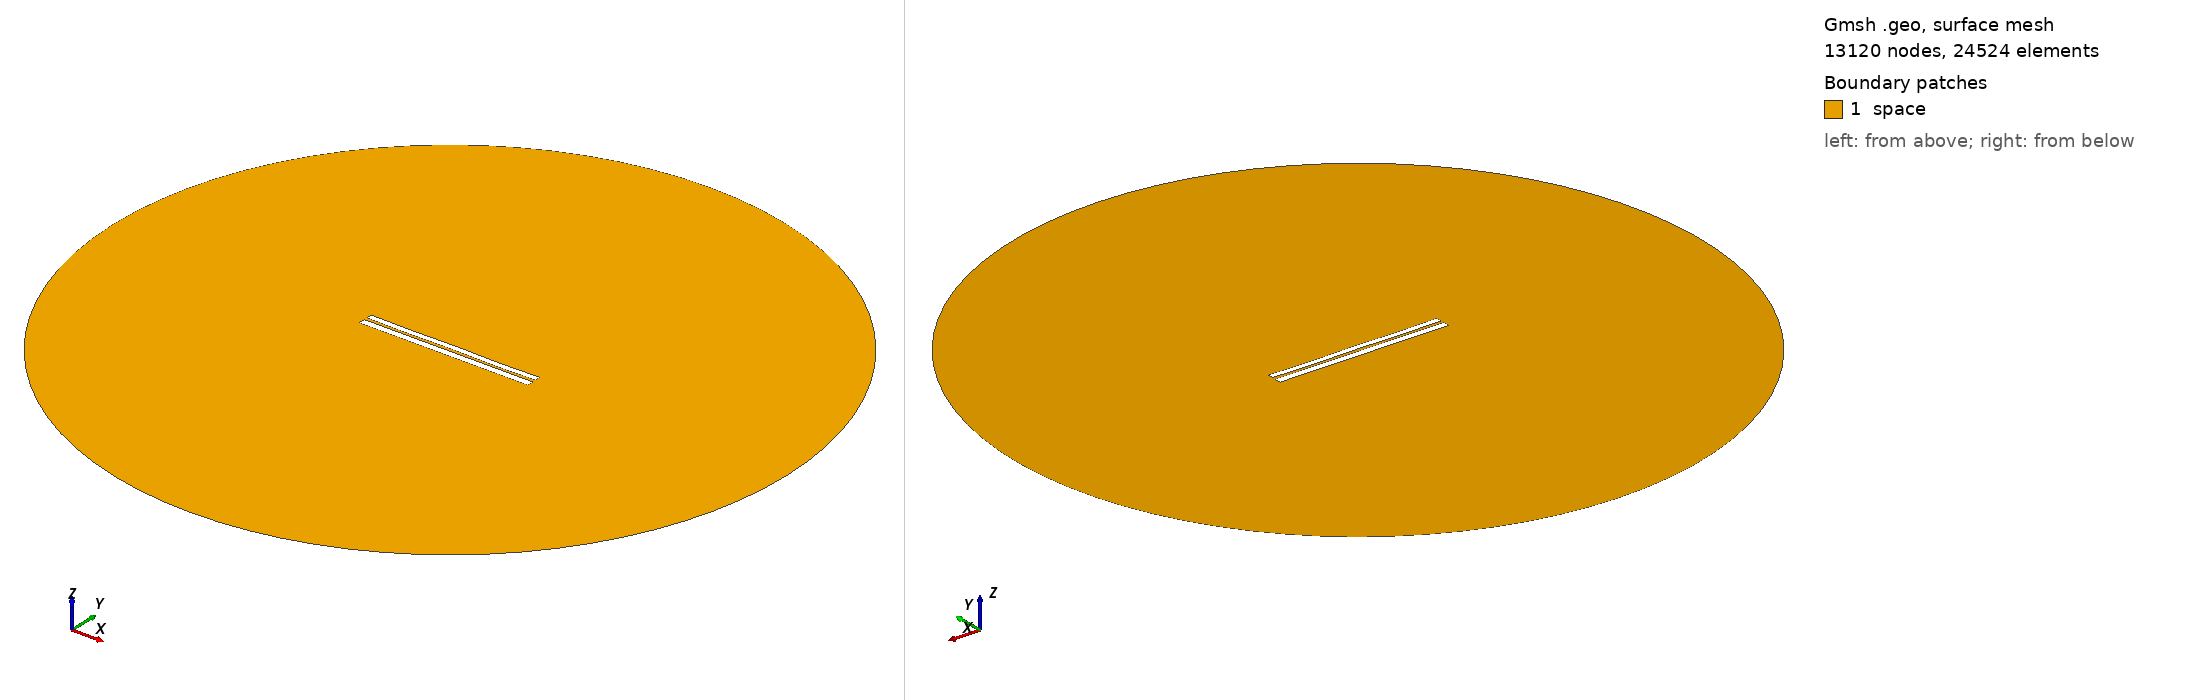

Gmsh geometry script, surface-meshed: 13120 nodes, 24524 surface elements. Boundary patches (legend numbers): 1 space. Left view from above one corner, right view from below the opposite corner. Legend entries are the model's physical surfaces. The drawing asked Gmsh for element sizes between 1% and 20% of the model's largest extent; the script's own settings can give other sizes.

=== 6286.geo (drawn) ===
//---------------------------------------
// Geometry kernel
//---------------------------------------

SetFactory("OpenCASCADE");



//---------------------------------------
// Parameters of the geometry
//---------------------------------------

// Overetch of the upper plate
overetch = 0.25;

// Distance between the plates
distance = 1.5;

// Discretization over the x axis (for the deformation)
nx = 50; 

// Length of the plate
L = 100 - overetch; 

// Number of modes
n = 4; 

// 1st mode coefficient
coeff(1) = -0.15;
beta(1) = 0.596864 * 3.1415926535 / L;

// 2nd mode coefficient
coeff(2) = -0.075;
beta(2) = 1.49418 * 3.1415926535 / L;

// 3rd mode coefficient
coeff(3) = 0.0;
beta(3) = 2.50025 * 3.1415926535 / L;

// 4th mode coefficient
coeff(4) = -0.15;
beta(4) = 3.49999 * 3.1415926535 / L;



//---------------------------------------
// Upper plate (deformed rectangle)
//---------------------------------------

// Coordiantes of the upper plate
xmin = -50;
xmax = 50 - overetch;

// Height of the upper plate
yheight = 4 - 2 * overetch;

// Indexes of the points
UpperID[] = {};
LowerID[] = {};
LeftID[] = {};
RightID[] = {};

// Point index
p = 1;

// Horizontal edges
For i In {1:nx}
    x = xmin + (i-1)*(xmax - xmin)/(nx-1);

    y_bottom = distance / 2 + overetch;
    For j In {1:n}
        C = (Cosh(beta(j)*L) + Cos(beta(j)*L)) / (Sinh(beta(j)*L) + Sin(beta(j)*L));
        y_bottom  = y_bottom + coeff(j) * (Cosh(beta(j)*(x+50)) - Cos(beta(j)*(x+50)) - C * (Sinh(beta(j)*(x+50)) - Sin(beta(j)*(x+50))));
    EndFor

    y_top = y_bottom + yheight;

    Point(p) = {x, y_top, 0, 1.0};
    UpperID[i] = p;
    p = p + 1;

    Point(p) = {x, y_bottom, 0, 1.0};
    LowerID[i] = p;
    p = p + 1;
EndFor

// Create point lists
UpperPts[] = {}; LowerPts[] = {};
For i In {1:nx}
  UpperPts[] += {UpperID[i]};
  LowerPts[] += {LowerID[i]};
EndFor

// Build splines
Spline(1) = {UpperPts[]};
Spline(2) = {LowerPts[]};
Line(3) = {LowerPts[nx-1], UpperPts[nx-1]};
Line(4) = {LowerPts[0], UpperPts[0]};

// Build the plane surface
Curve Loop(1) = {2, 3, -1, -4};
Plane Surface(1) = {1};



//---------------------------------------
// Lower plate (rectangle)
//---------------------------------------

// Vertices
Point(1001) = {-50, -1, 0, 1.0};
Point(1002) = { 50, -1, 0, 1.0};
Point(1003) = { 50,  -5, 0, 1.0};
Point(1004) = {-50,  -5, 0, 1.0};

// Edges
Line(5) = {1001, 1002};
Line(6) = {1002, 1003};
Line(7) = {1003, 1004};
Line(8) = {1004, 1001};

// Plane surface
Line Loop(2) = {5, 6, 7, 8};
Plane Surface(2) = {2}; 



//---------------------------------------
// Outer (fictious) boundary
//---------------------------------------

// Points
Point(1005) = {0, 0, 0};       // Center
Point(1006) = {200, 0, 0};     // Start point
Point(1007) = {0, 200, 0};     // 90 degrees
Point(1008) = {-200, 0, 0};    // 180 degrees
Point(1009) = {0, -200, 0};    // 270 degrees

// Circle arcs (each needs start, center, end)
Circle(9) = {1006, 1005, 1007};
Circle(10) = {1007, 1005, 1008};
Circle(11) = {1008, 1005, 1009};
Circle(12) = {1009, 1005, 1006};

// Plane surface for the entire domain
Curve Loop(3) = {9, 10, 11, 12};
Surface(3) = {3};

// Subtract the plates from the whole domain to obtain the actual domain where we want to solve the equations
BooleanDifference{ Surface{3}; Delete; }{ Surface{1}; Surface{2}; Delete; }




//---------------------------------------
// Transfinite Lines/Curves
//---------------------------------------

// Set the number of points on the boundaries
r = 7;

// Plates
Transfinite Curve {1, 2} = 50*r Using Progression 1;
Transfinite Curve {3, 4} = 2*r Using Progression 1;
Transfinite Line {5, 7} = 50*r Using Progression 1;
Transfinite Line {6, 8} = 2*r Using Progression 1;

// Outer boundary
Transfinite Line {9, 10, 11, 12} = 20 Using Progression 1;



//---------------------------------------
// Physical groups
//---------------------------------------                

// Physical curves (boundaries)
Physical Line("force_segment", 10) = {2};
Physical Line("upper_plate", 11) = {1, 3, 4};
Physical Line("lower_plate", 12) = {5, 6, 7, 8};
Physical Line("boundary", 20) = {9, 10, 11, 12};

// Physical Surfaces
Physical Surface("space", 30) = {3};



//---------------------------------------
// 6. Generate the Mesh
//---------------------------------------

// 2D mesh generation
Mesh 2;
